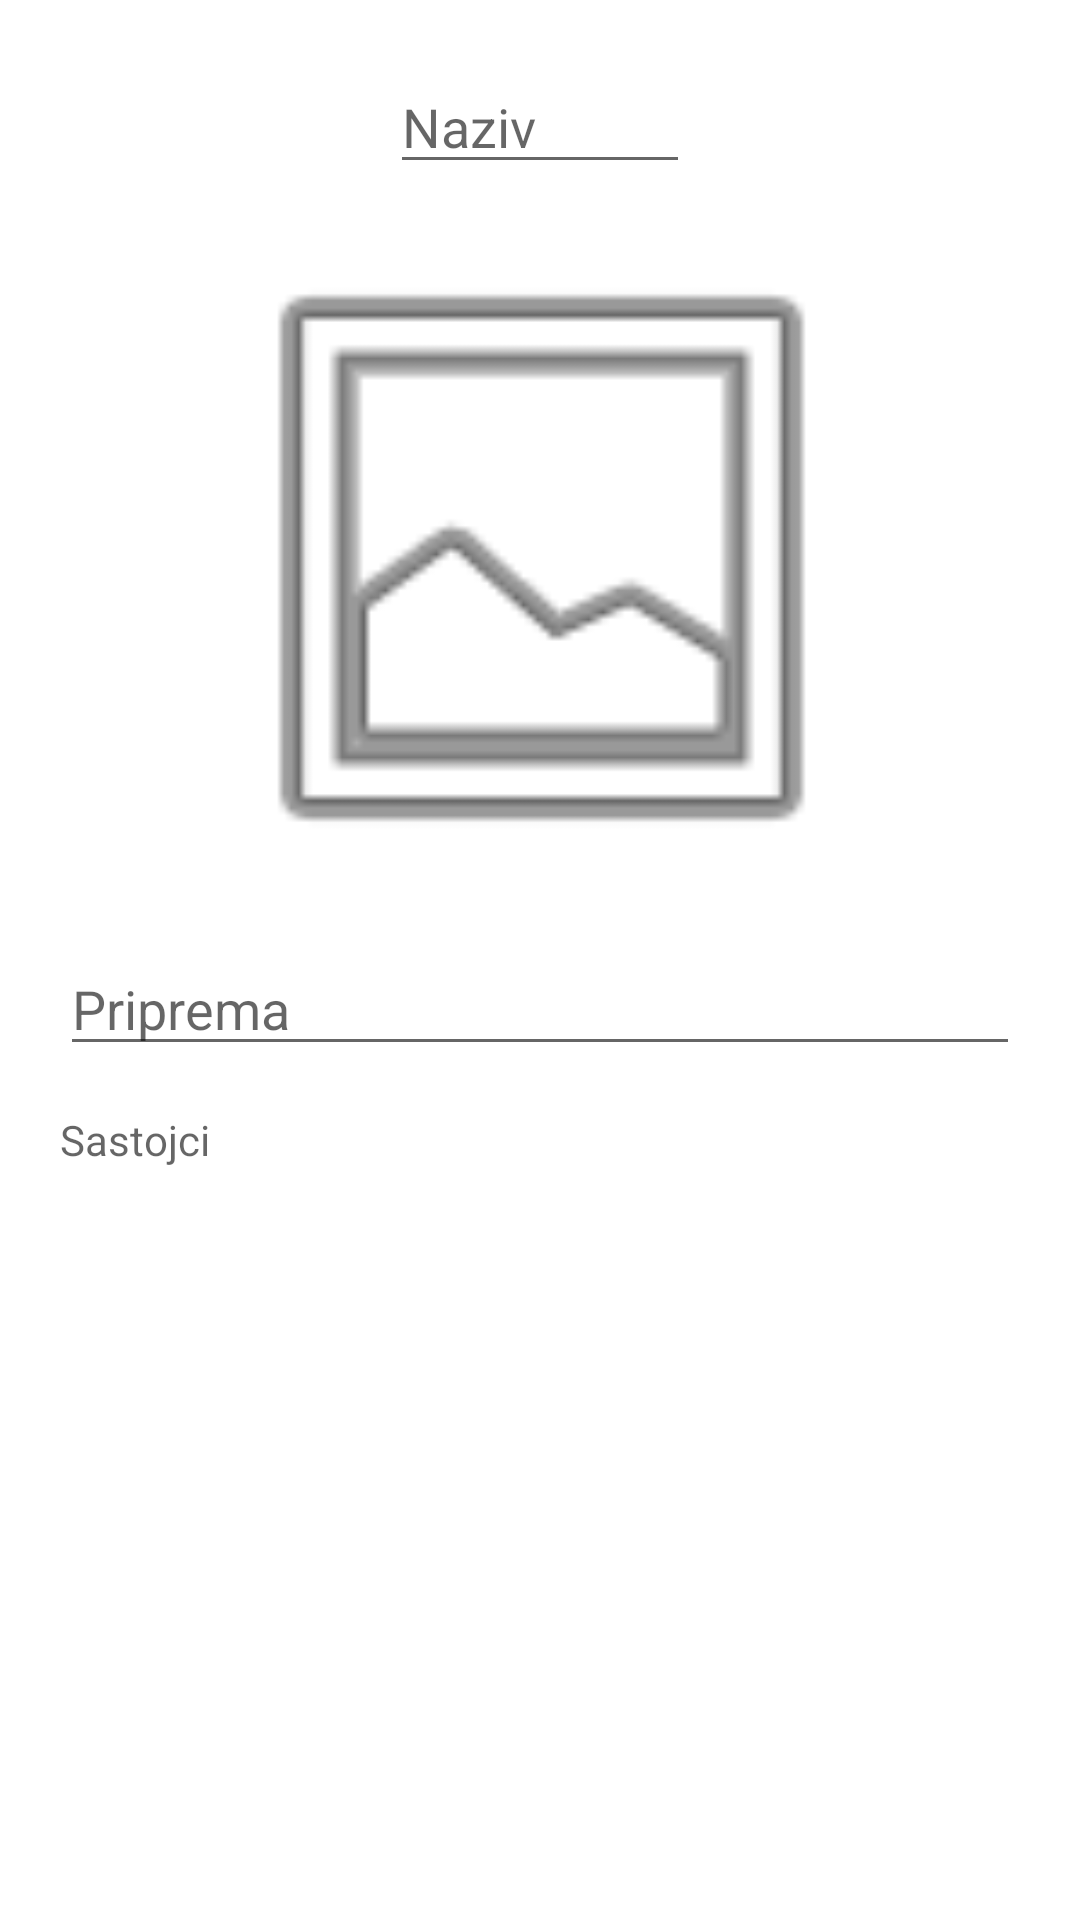

Produce the Android XML layout that renders to this screen, including the resource entries it uses.
<!-- AndroidManifest.xml: application theme Theme.ProjekatProba.NoActionBar -->
<!-- res/layout/recipe_layout.xml -->
<?xml version="1.0" encoding="utf-8"?>
<androidx.constraintlayout.widget.ConstraintLayout xmlns:android="http://schemas.android.com/apk/res/android"
    xmlns:app="http://schemas.android.com/apk/res-auto"
    xmlns:tools="http://schemas.android.com/tools"
    android:layout_width="match_parent"
    android:layout_height="match_parent"
    tools:context=".DodavanjeRecepata">

    <EditText
        android:id="@+id/imeRecepta"
        android:layout_width="100dp"
        android:layout_height="wrap_content"
        android:layout_marginTop="20dp"

        android:hint="Naziv"
        android:inputType="textPersonName"
        app:layout_constraintEnd_toEndOf="parent"
        app:layout_constraintStart_toStartOf="parent"
        app:layout_constraintTop_toTopOf="parent" />

    <ImageView
        android:id="@+id/imageView3"
        android:layout_width="375dp"
        android:layout_height="232dp"
        android:layout_marginEnd="20dp"
        android:layout_marginStart="20dp"
        android:layout_marginTop="70dp"
        app:layout_constraintEnd_toEndOf="parent"
        app:layout_constraintStart_toStartOf="parent"
        app:layout_constraintTop_toTopOf="parent"
        app:srcCompat="@android:drawable/ic_menu_gallery" />

    <EditText
        android:id="@+id/pripremaPlainText"
        android:layout_width="0dp"
        android:layout_height="wrap_content"
        android:layout_marginStart="20dp"
        android:layout_marginTop="12dp"
        android:layout_marginEnd="20dp"
        android:ems="10"
        android:hint="Priprema"
        android:inputType="textPersonName"
        app:layout_constraintEnd_toEndOf="parent"
        app:layout_constraintStart_toStartOf="parent"
        app:layout_constraintTop_toBottomOf="@+id/imageView3" />

    <TextView
        android:id="@+id/sastojciPlanText"
        android:layout_width="0dp"
        android:layout_height="wrap_content"
        android:layout_marginStart="20dp"
        android:layout_marginTop="15dp"
        android:layout_marginEnd="20dp"
        android:ems="10"
        android:hint="Sastojci"
        android:inputType="textPersonName"
        app:layout_constraintEnd_toEndOf="parent"
        app:layout_constraintStart_toStartOf="parent"
        app:layout_constraintTop_toBottomOf="@+id/pripremaPlainText" />


</androidx.constraintlayout.widget.ConstraintLayout>
<!-- resources referenced by this layout -->
<resources>
  <style name="Theme.ProjekatProba.NoActionBar">
          <item name="windowActionBar">false</item>
          <item name="windowNoTitle">true</item>
      </style>
</resources>
